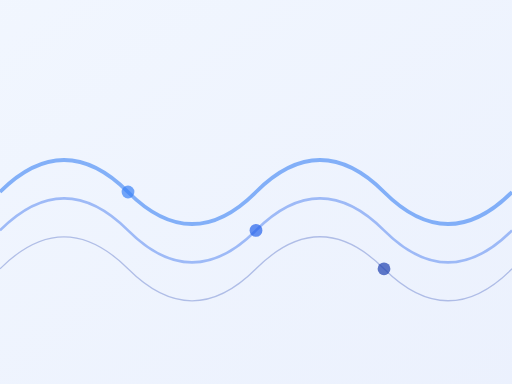
t = 0.00 s
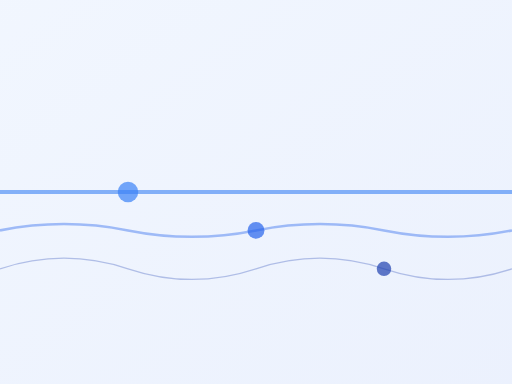
t = 1.00 s
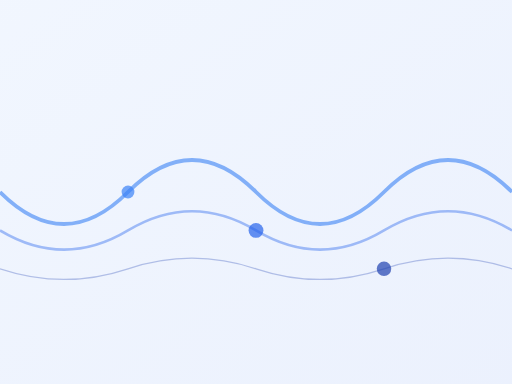
t = 2.00 s
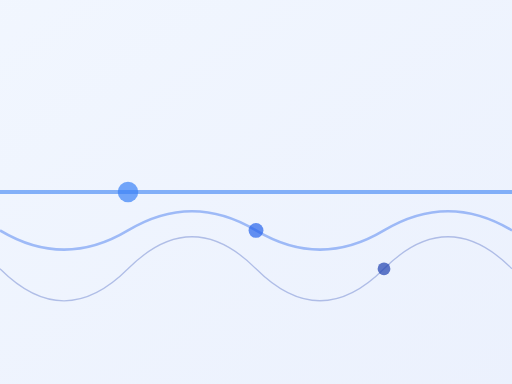
t = 3.00 s
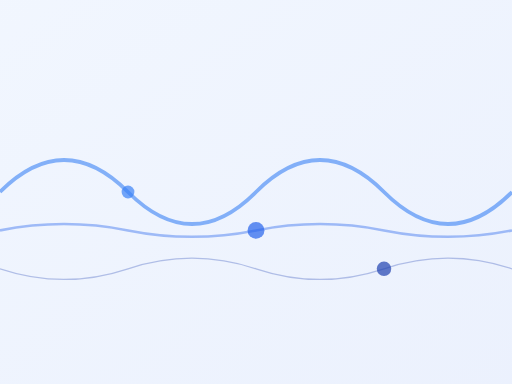
t = 4.00 s
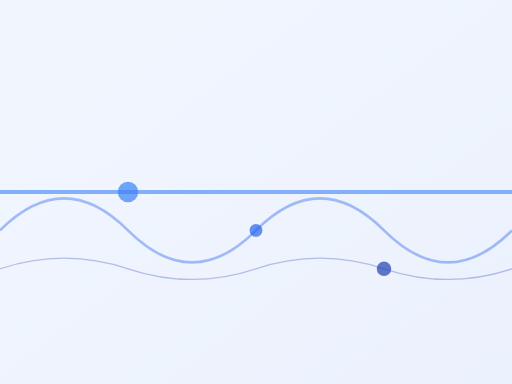
t = 5.00 s

The animated SVG that drew these frames (rendered in a browser with its animation timeline set to each time). Animation: 6 SMIL elements (animate=6); one cycle of 6.00 s, repeats indefinitely.

<svg xmlns="http://www.w3.org/2000/svg" viewBox="0 0 400 300" style="background: transparent;">
  <defs>
    <linearGradient id="waveGradient" x1="0%" y1="0%" x2="100%" y2="100%">
      <stop offset="0%" style="stop-color:#3B82F6;stop-opacity:0.7"/>
      <stop offset="100%" style="stop-color:#2563EB;stop-opacity:0.9"/>
    </linearGradient>
  </defs>

  <!-- Background Soft Gradient -->
  <rect width="100%" height="100%" fill="url(#waveGradient)" opacity="0.1"/>

  <!-- Animated Brain Waves -->
  <g id="brainWaves">
    <path id="wave1" 
      d="M0 150 
         Q50 100, 100 150 
         T200 150 
         T300 150 
         T400 150" 
      fill="none" 
      stroke="#3B82F6" 
      stroke-width="3"
      opacity="0.6">
      <animate 
        attributeName="d" 
        dur="4s" 
        repeatCount="indefinite"
        values="
          M0 150 Q50 100, 100 150 T200 150 T300 150 T400 150;
          M0 150 Q50 200, 100 150 T200 150 T300 150 T400 150;
          M0 150 Q50 100, 100 150 T200 150 T300 150 T400 150
        "
      />
    </path>

    <path id="wave2" 
      d="M0 180 
         Q50 130, 100 180 
         T200 180 
         T300 180 
         T400 180" 
      fill="none" 
      stroke="#2563EB" 
      stroke-width="2"
      opacity="0.4">
      <animate 
        attributeName="d" 
        dur="5s" 
        repeatCount="indefinite"
        values="
          M0 180 Q50 130, 100 180 T200 180 T300 180 T400 180;
          M0 180 Q50 230, 100 180 T200 180 T300 180 T400 180;
          M0 180 Q50 130, 100 180 T200 180 T300 180 T400 180
        "
      />
    </path>

    <path id="wave3" 
      d="M0 210 
         Q50 160, 100 210 
         T200 210 
         T300 210 
         T400 210" 
      fill="none" 
      stroke="#1E40AF" 
      stroke-width="1"
      opacity="0.3">
      <animate 
        attributeName="d" 
        dur="6s" 
        repeatCount="indefinite"
        values="
          M0 210 Q50 160, 100 210 T200 210 T300 210 T400 210;
          M0 210 Q50 260, 100 210 T200 210 T300 210 T400 210;
          M0 210 Q50 160, 100 210 T200 210 T300 210 T400 210
        "
      />
    </path>
  </g>

  <!-- Pulsing Dots -->
  <g id="pulseDots">
    <circle cx="100" cy="150" r="5" fill="#3B82F6" opacity="0.7">
      <animate 
        attributeName="r" 
        dur="2s" 
        repeatCount="indefinite"
        values="5;8;5"
      />
    </circle>
    <circle cx="200" cy="180" r="5" fill="#2563EB" opacity="0.7">
      <animate 
        attributeName="r" 
        dur="2.5s" 
        repeatCount="indefinite"
        values="5;7;5"
      />
    </circle>
    <circle cx="300" cy="210" r="5" fill="#1E40AF" opacity="0.7">
      <animate 
        attributeName="r" 
        dur="3s" 
        repeatCount="indefinite"
        values="5;6;5"
      />
    </circle>
  </g>
</svg>
